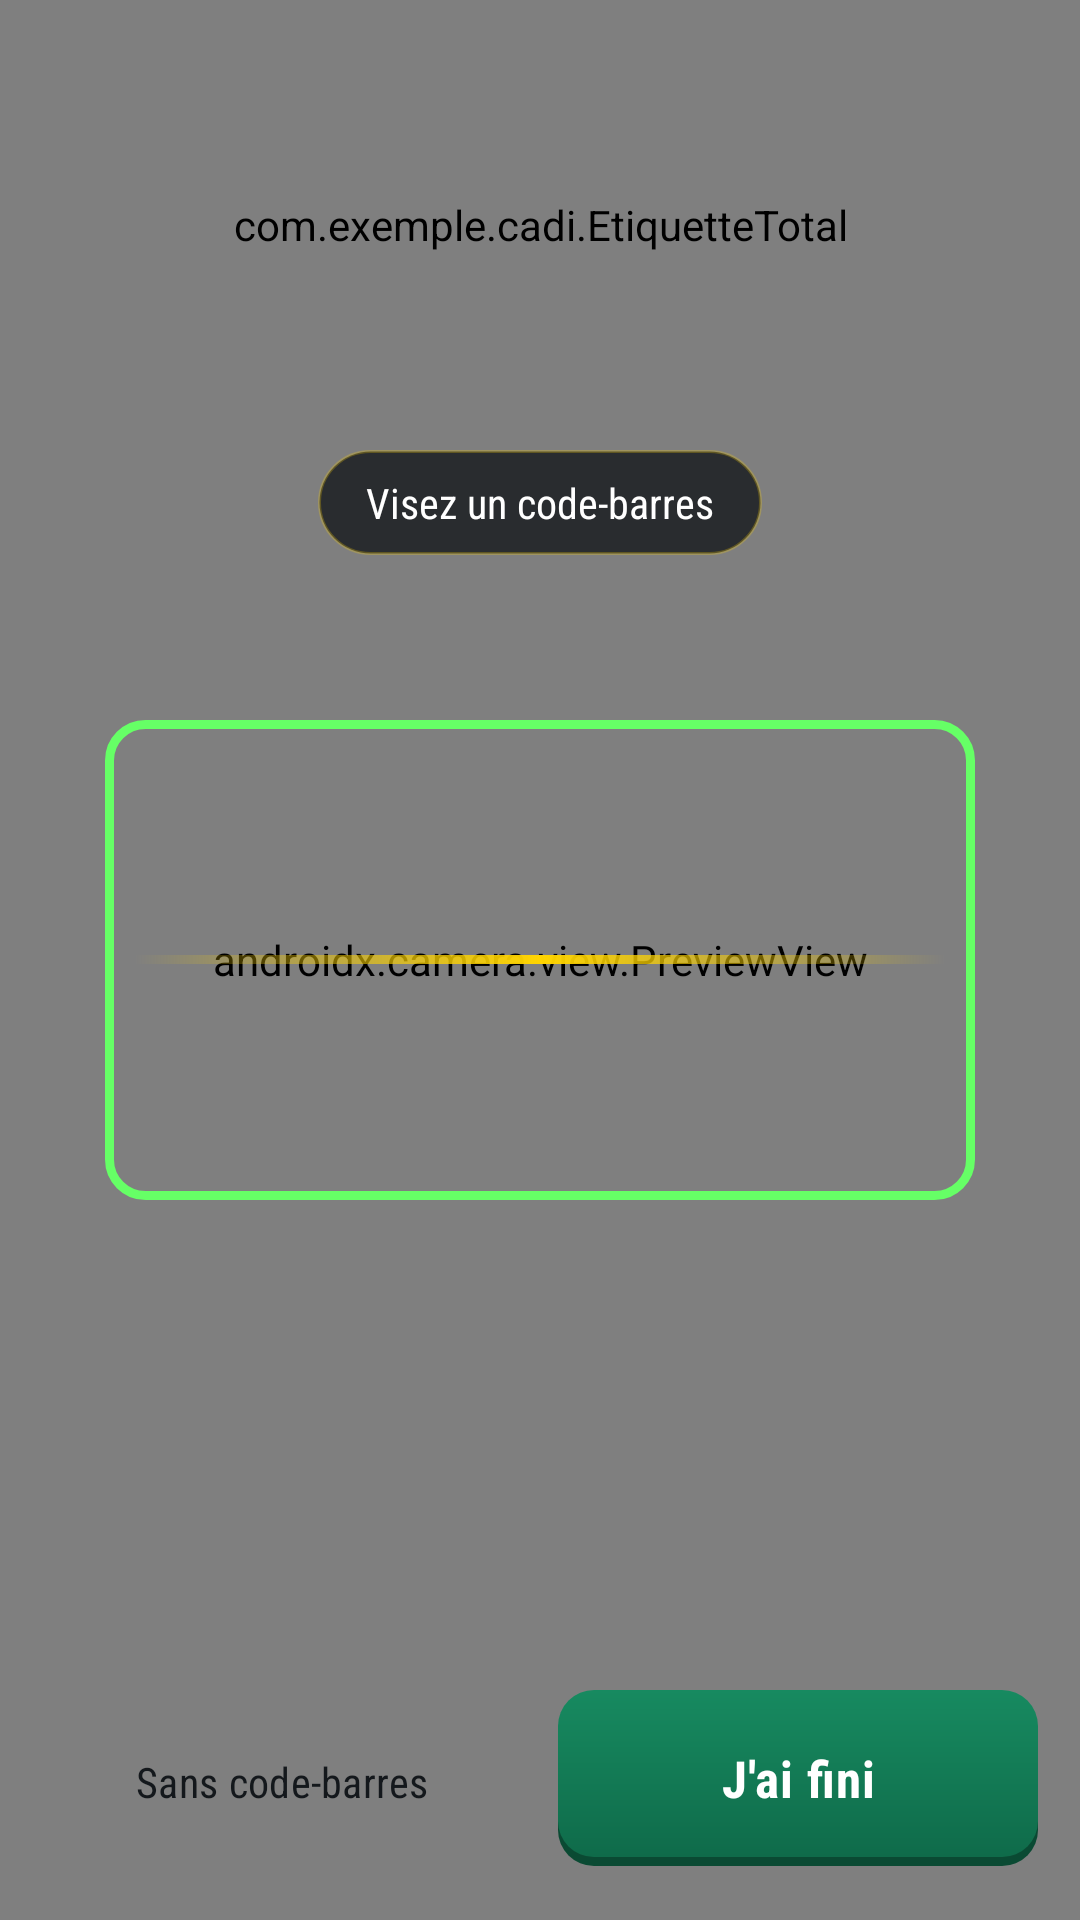

Layout XML and referenced resources for this Android screen:
<!-- AndroidManifest.xml: activity theme Theme.Cadi.Scan -->
<!-- res/layout/activity_scan.xml -->
<?xml version="1.0" encoding="utf-8"?>
<RelativeLayout xmlns:android="http://schemas.android.com/apk/res/android"
    android:layout_width="match_parent"
    android:layout_height="match_parent"
    android:background="#000000">

    <androidx.camera.view.PreviewView
        android:id="@+id/apercu"
        android:layout_width="match_parent"
        android:layout_height="match_parent" />

    
    <View
        android:layout_width="match_parent"
        android:layout_height="200dp"
        android:layout_alignParentTop="true"
        android:background="@drawable/voile_haut" />

    <com.exemple.cadi.EtiquetteTotal
        android:id="@+id/scanTotal"
        android:layout_width="match_parent"
        android:layout_height="122dp"
        android:layout_alignParentTop="true"
        android:layout_marginLeft="14dp"
        android:layout_marginTop="14dp"
        android:layout_marginRight="14dp" />

    <TextView
        android:id="@+id/scanInfo"
        android:layout_width="wrap_content"
        android:layout_height="wrap_content"
        android:layout_below="@id/scanTotal"
        android:layout_centerHorizontal="true"
        android:layout_marginTop="14dp"
        android:background="@drawable/pilule_info"
        android:fontFamily="sans-serif-condensed"
        android:paddingLeft="16dp"
        android:paddingTop="8dp"
        android:paddingRight="16dp"
        android:paddingBottom="8dp"
        android:text="Visez un code-barres"
        android:textColor="@color/blanc"
        android:textSize="14sp" />

    <FrameLayout
        android:id="@+id/zoneVisee"
        android:layout_width="290dp"
        android:layout_height="160dp"
        android:layout_centerInParent="true">

        <View
            android:layout_width="match_parent"
            android:layout_height="match_parent"
            android:background="@drawable/cadre_scan" />

        
        <View
            android:id="@+id/traitScan"
            android:layout_width="match_parent"
            android:layout_height="3dp"
            android:layout_gravity="center_vertical"
            android:layout_marginLeft="10dp"
            android:layout_marginRight="10dp"
            android:background="@drawable/trait_scan" />
    </FrameLayout>

    <View
        android:layout_width="match_parent"
        android:layout_height="160dp"
        android:layout_alignParentBottom="true"
        android:background="@drawable/voile_bas" />

    <LinearLayout
        android:layout_width="match_parent"
        android:layout_height="wrap_content"
        android:layout_alignParentBottom="true"
        android:orientation="horizontal"
        android:paddingLeft="14dp"
        android:paddingTop="10dp"
        android:paddingRight="14dp"
        android:paddingBottom="18dp">

        <Button
            android:id="@+id/btnSaisie"
            style="@style/Bouton.Secondaire"
            android:layout_width="0dp"
            android:layout_height="wrap_content"
            android:layout_marginEnd="6dp"
            android:layout_weight="1"
            android:text="Sans code-barres" />

        <Button
            android:id="@+id/btnTermine"
            style="@style/Bouton.Principal"
            android:layout_width="0dp"
            android:layout_height="wrap_content"
            android:layout_marginStart="6dp"
            android:layout_weight="1"
            android:text="J'ai fini" />
    </LinearLayout>

</RelativeLayout>
<!-- resources referenced by this layout -->
<resources>
  <color name="blanc">#FFFFFF</color>
  <!-- drawable cadre_scan (drawable) -->
  <?xml version="1.0" encoding="utf-8"?>
  <shape xmlns:android="http://schemas.android.com/apk/res/android"
      android:shape="rectangle">
      <stroke android:width="3dp" android:color="#66FF66" />
      <corners android:radius="12dp" />
      <solid android:color="#00000000" />
  </shape>
  <!-- drawable pilule_info (drawable) -->
  <?xml version="1.0" encoding="utf-8"?>
  <shape xmlns:android="http://schemas.android.com/apk/res/android"
      android:shape="rectangle">
      <solid android:color="#CC14181C" />
      <stroke android:width="1dp" android:color="#40FFD400" />
      <corners android:radius="20dp" />
  </shape>
  <!-- drawable trait_scan (drawable) -->
  <?xml version="1.0" encoding="utf-8"?>
  <shape xmlns:android="http://schemas.android.com/apk/res/android"
      android:shape="rectangle">
      <gradient
          android:angle="0"
          android:startColor="#00FFD400"
          android:centerColor="#FFFFD400"
          android:endColor="#00FFD400" />
      <corners android:radius="2dp" />
  </shape>
  <style name="Bouton.Principal" parent="Widget.Material3.Button">
          <item name="android:fontFamily">sans-serif-condensed</item>
          <item name="android:textStyle">bold</item>
          <item name="android:textAllCaps">false</item>
          <item name="android:textSize">17sp</item>
          <item name="android:letterSpacing">0.02</item>
          <item name="android:paddingTop">14dp</item>
          <item name="android:paddingBottom">14dp</item>
          <item name="backgroundTint">@null</item>
          <item name="android:background">@drawable/bouton_principal</item>
          <item name="android:textColor">@color/blanc</item>
          <item name="android:stateListAnimator">@animator/enfoncement</item>
      </style>
  <style name="Bouton.Secondaire" parent="Widget.Material3.Button.TextButton">
          <item name="android:fontFamily">sans-serif-condensed</item>
          <item name="android:textAllCaps">false</item>
          <item name="android:textSize">14sp</item>
          <item name="android:textColor">@color/encre</item>
          <item name="android:paddingTop">11dp</item>
          <item name="android:paddingBottom">11dp</item>
          <item name="android:background">@drawable/bouton_secondaire</item>
          <item name="android:stateListAnimator">@animator/enfoncement</item>
      </style>
  <style name="Theme.Cadi.Scan" parent="Theme.Cadi">
          <item name="android:statusBarColor">#000000</item>
          <item name="android:navigationBarColor">#000000</item>
      </style>
  <color name="encre">#14181C</color>
  <style name="Theme.Cadi" parent="Theme.Material3.Light.NoActionBar">
          <item name="colorPrimary">@color/caisse</item>
          <item name="colorOnPrimary">@color/blanc</item>
          <item name="colorSecondary">@color/promo</item>
          <item name="android:colorBackground">@color/papier</item>
          <item name="colorSurface">@color/papier_clair</item>
          <item name="colorError">@color/alerte</item>
          <item name="android:statusBarColor">@color/caisse_sombre</item>
          <item name="android:navigationBarColor">@color/papier</item>
          <item name="android:windowLightStatusBar" tools:targetApi="m">false</item>
      </style>
  <color name="caisse_sombre">#0A4A33</color>
  <color name="caisse">#0F6B4A</color>
  <color name="caisse_clair">#178A60</color>
  <color name="papier_ombre">#DEDCD5</color>
  <color name="papier_clair">#FBFAF7</color>
  <color name="promo">#FFD400</color>
  <color name="papier">#F2F1ED</color>
  <color name="alerte">#C1272D</color>
</resources>
